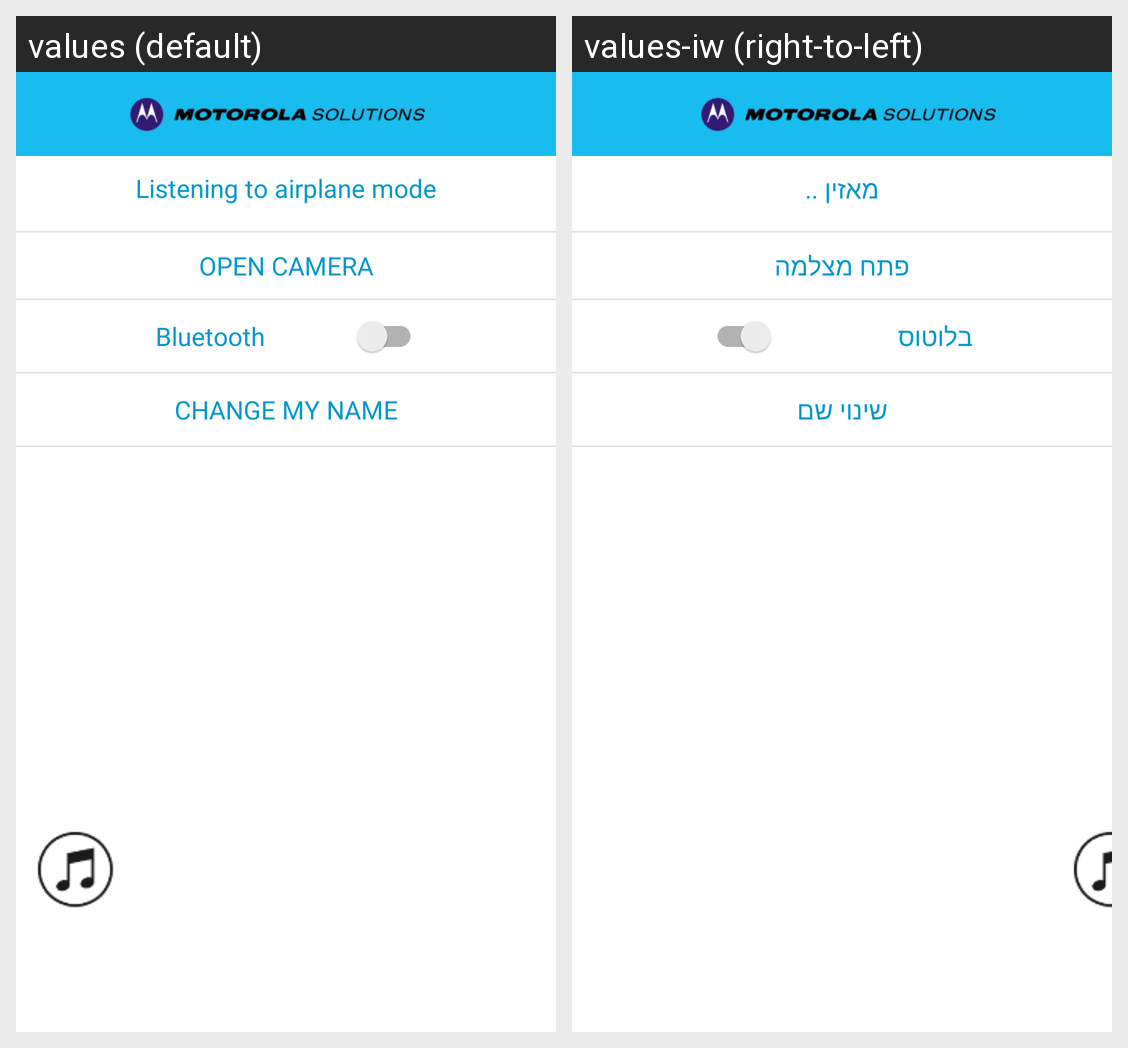

Locale-by-locale string values for the Android screen shown in this grid:
Android screen res/layout/activity_main.xml rendered under 2 locales, left to right: values (default), values-iw (right-to-left). Device: Nexus 5 (rendered at 1080×1920; each locale shown at half size, 540×960, under a caption strip naming it); theme Theme.FirstTaskApplication.NoActionBar.
Strings drawn on this screen, with the default value and each locale's value (text and hints the layout hard-codes, and strings that could not be matched under every locale, appear in the picture but are not listed):

listening_to_airplane_mode
  values: Listening to airplane mode
  values-iw: מאזין ..

open_camera
  values: Open camera
  values-iw: פתח מצלמה

bluetooth_switchbtn
  values: Bluetooth
  values-iw: בלוטוס

change_my_name
  values: change my name
  values-iw: שינוי שם
